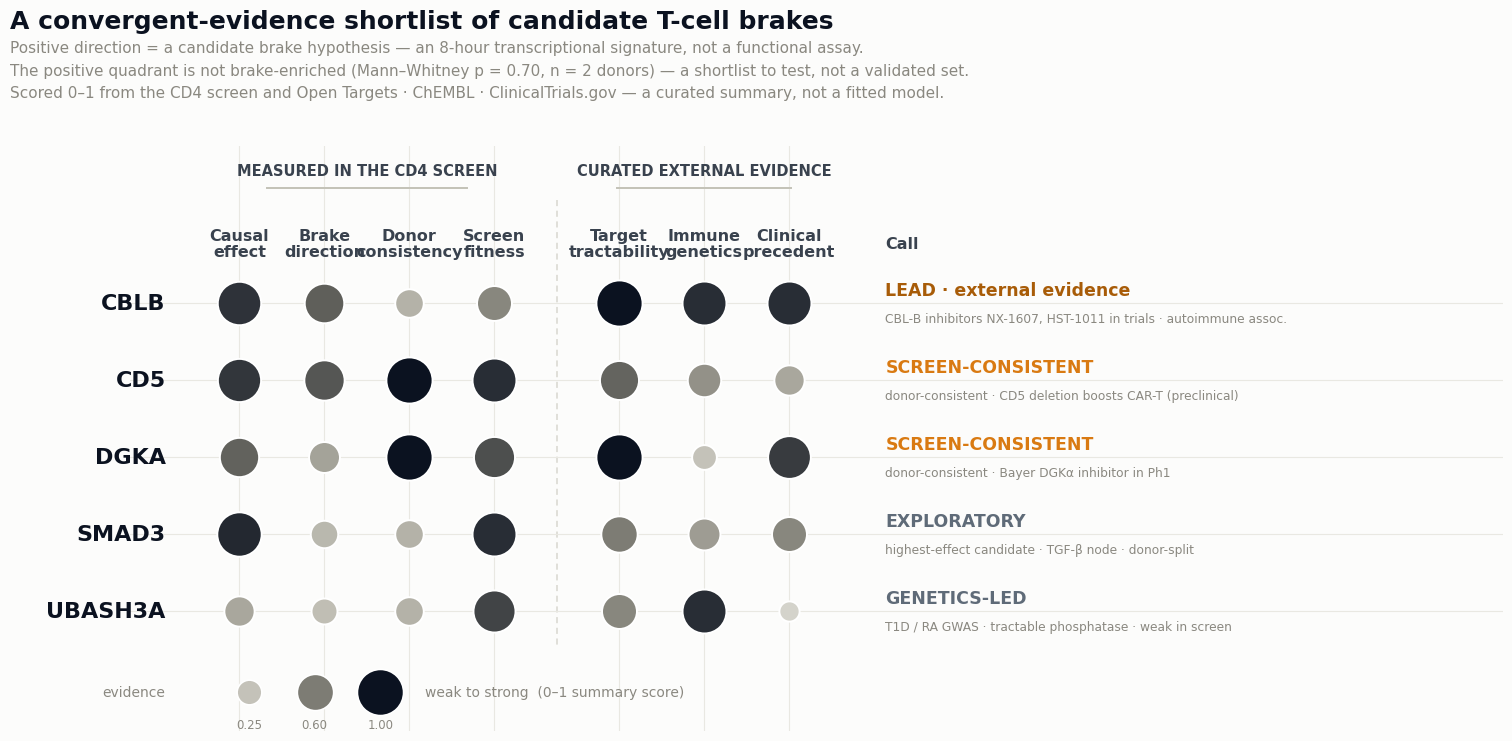

Python code for this plot: (Note: this script raises an exception after producing the figure.)
"""figure_targets.py — the target-discovery centerpiece: a convergent-evidence matrix.

Research-track deliverable: the signed causal map nominates druggable **brakes**
on CD4+ T-cell effector function (release the brake -> boost immunity). Because
the positive quadrant is noisy at 2 donors, a candidate must survive CONVERGENT
evidence. This bubble matrix scores the shortlist across 7 evidence dimensions
(dot size + color = strength, 0-1).

Effect / brake-direction / donor-consistency / viability come from the genome-scale
CD4 leaderboard (`ranked_perturbations.csv`); druggability / immune-genetics /
clinical-precedent are curated from the MCP-verified dossiers (`dossiers/*.json`:
Open Targets, ChEMBL v34, ClinicalTrials.gov v2). Values are documented per cell.
"""
from __future__ import annotations

import matplotlib

matplotlib.use("Agg")
import matplotlib.pyplot as plt  # noqa: E402
import numpy as np  # noqa: E402
from matplotlib.colors import LinearSegmentedColormap  # noqa: E402

SURFACE = "#fcfcfb"; INK = "#0b1220"; INK2 = "#39424e"; MUTED = "#8a8880"
TEAL = "#0d9488"; AMBER = "#d97a12"; AMBER_DK = "#a85c08"; GRAYBLUE = "#5f6b78"; GRID = "#e9e8e2"

# The first N_SCREEN dimensions are measured in the CD4 screen; the rest are
# curated from external databases. They are visually separated so the figure
# never implies the two provenances live on one comparable measured scale.
N_SCREEN = 4
DIMS = ["Causal\neffect", "Brake\ndirection", "Donor\nconsistency", "Screen\nfitness",
        "Target\ntractability", "Immune\ngenetics", "Clinical\nprecedent"]

# rows: (gene, call, call_color, [7 scores 0-1], one-line evidence)
# NB: this is a curated evidence *summary* (0-1 per axis), not a fitted/weighted
# model, and none of these are validated brakes — the positive quadrant is not
# brake-enriched (Mann-Whitney p = 0.70). CBLB leads on external (clinical +
# genetics) evidence; CD5/DGKA are the most screen-consistent; SMAD3/UBASH3A are
# exploratory. Colour marks candidate identity only (never machinery-teal).
TARGETS = [
    ("CBLB", "LEAD · external evidence", AMBER_DK,
     [0.88, 0.72, 0.35, 0.55, 1.00, 0.90, 0.90],
     "CBL-B inhibitors NX-1607, HST-1011 in trials · autoimmune assoc."),
    ("CD5", "SCREEN-CONSISTENT", AMBER,
     [0.87, 0.75, 1.00, 0.90, 0.70, 0.50, 0.40],
     "donor-consistent · CD5 deletion boosts CAR-T (preclinical)"),
    ("DGKA", "SCREEN-CONSISTENT", AMBER,
     [0.71, 0.42, 1.00, 0.78, 1.00, 0.25, 0.85],
     "donor-consistent · Bayer DGKα inhibitor in Ph1"),
    ("SMAD3", "EXPLORATORY", GRAYBLUE,
     [0.92, 0.32, 0.35, 0.90, 0.60, 0.45, 0.55],
     "highest-effect candidate · TGF-β node · donor-split"),
    ("UBASH3A", "GENETICS-LED", GRAYBLUE,
     [0.40, 0.28, 0.35, 0.82, 0.55, 0.90, 0.15],
     "T1D / RA GWAS · tractable phosphatase · weak in screen"),
]

# Sequential neutral ramp (light -> ink): encodes evidence strength by lightness
# alone, so it is colourblind-safe and never collides with the teal/amber classes.
CMAP = LinearSegmentedColormap.from_list("ev", ["#ecebe4", "#b7b5ab", "#6f6e66", INK])


def _bubble_size(s: float) -> float:
    """Marker area — small base so a weak score reads as visibly small."""
    return 55 + s * 1050


def build(out_png: str, out_svg: str) -> None:
    plt.rcParams.update({"font.family": "sans-serif",
                         "font.sans-serif": ["Helvetica Neue", "Helvetica", "Arial", "DejaVu Sans"],
                         "svg.fonttype": "none"})
    n_r, n_c = len(TARGETS), len(DIMS)

    # Spaced column x-positions with an extra gap between the screen-derived and
    # curated-external blocks (stops adjacent 2-line headers from merging).
    pitch, gap = 1.32, 0.62
    xpos = np.array([j * pitch + (gap if j >= N_SCREEN else 0.0) for j in range(n_c)])
    x_div = (xpos[N_SCREEN - 1] + xpos[N_SCREEN]) / 2.0   # divider between blocks
    call_x = xpos[-1] + 1.5
    gene_x = -1.15

    fig, ax = plt.subplots(figsize=(15.6, 7.8), dpi=210)
    fig.patch.set_facecolor(SURFACE); ax.set_facecolor(SURFACE)
    ax.set_xlim(gene_x - 0.55, call_x + 9.6)
    ax.set_ylim(-2.05, n_r + 0.55)
    ax.invert_yaxis()

    # provenance group headers + a light divider between the two blocks
    sc_mid = float(np.mean(xpos[:N_SCREEN])); ex_mid = float(np.mean(xpos[N_SCREEN:]))
    ax.text(sc_mid, -1.72, "MEASURED IN THE CD4 SCREEN", ha="center", va="center",
            fontsize=10.5, color=INK2, fontweight="bold")
    ax.text(ex_mid, -1.72, "CURATED EXTERNAL EVIDENCE", ha="center", va="center",
            fontsize=10.5, color=INK2, fontweight="bold")
    ax.plot([sc_mid - 1.55, sc_mid + 1.55], [-1.5, -1.5], color="#c3c2b7", lw=1.4)
    ax.plot([ex_mid - 1.35, ex_mid + 1.35], [-1.5, -1.5], color="#c3c2b7", lw=1.4)
    ax.plot([x_div, x_div], [-1.35, n_r - 0.55], color="#d8d7cf", lw=1.1, ls=(0, (4, 3)), zorder=0)

    # column headers
    for j, d in enumerate(DIMS):
        ax.text(xpos[j], -0.78, d, ha="center", va="center", fontsize=11.5,
                color=INK2, fontweight="bold", linespacing=1.05)
    ax.text(call_x, -0.78, "Call", ha="left", va="center", fontsize=11.5,
            color=INK2, fontweight="bold")

    for i, (gene, call, ccol, scores, ev) in enumerate(TARGETS):
        ax.text(gene_x, i, gene, ha="right", va="center", fontsize=16, color=INK,
                fontweight="bold", family="Helvetica Neue")
        for j, s in enumerate(scores):
            ax.scatter(xpos[j], i, s=_bubble_size(s), c=[CMAP(s)],
                       edgecolors="white", linewidths=1.4, zorder=3)
        ax.text(call_x, i - 0.17, call, ha="left", va="center", fontsize=12.5,
                color=ccol, fontweight="bold")
        ax.text(call_x, i + 0.2, ev, ha="left", va="center", fontsize=8.8, color=MUTED)

    # recessive gridlines
    for j in range(n_c):
        ax.axvline(xpos[j], color=GRID, lw=0.8, zorder=0)
    for i in range(n_r):
        ax.axhline(i, color=GRID, lw=0.8, zorder=0)

    ax.set_xticks([]); ax.set_yticks([])
    for sp in ax.spines.values():
        sp.set_visible(False)

    # bubble size/colour legend with numeric anchors
    ly = n_r + 0.05
    ax.text(gene_x, ly, "evidence", ha="right", va="center", fontsize=10, color=MUTED)
    for k, s in enumerate([0.25, 0.6, 1.0]):
        lx = 0.15 + k * 1.02
        ax.scatter(lx, ly, s=_bubble_size(s), c=[CMAP(s)], edgecolors="white", linewidths=1.2)
        ax.text(lx, ly + 0.42, f"{s:.2f}", ha="center", va="center", fontsize=8.5, color=MUTED)
    ax.text(0.15 + 2 * 1.02 + 0.7, ly, "weak to strong  (0–1 summary score)",
            ha="left", va="center", fontsize=10, color=MUTED)

    fig.text(0.038, 0.975, "A convergent-evidence shortlist of candidate T-cell brakes",
             fontsize=18, fontweight="bold", color=INK, va="top")
    fig.text(0.038, 0.935,
             "Positive direction = a candidate brake hypothesis — an 8-hour transcriptional signature, not a functional assay.",
             fontsize=11, color=MUTED, va="top")
    fig.text(0.038, 0.906,
             "The positive quadrant is not brake-enriched (Mann–Whitney p = 0.70, n = 2 donors) — a shortlist to test, not a validated set.",
             fontsize=11, color=MUTED, va="top")
    fig.text(0.038, 0.877,
             "Scored 0–1 from the CD4 screen and Open Targets · ChEMBL · ClinicalTrials.gov — a curated summary, not a fitted model.",
             fontsize=11, color=MUTED, va="top")
    fig.subplots_adjust(left=0.115, right=0.995, top=0.80, bottom=0.05)
    fig.savefig(out_png, dpi=210, facecolor=SURFACE); fig.savefig(out_svg, facecolor=SURFACE)
    plt.close(fig)
    print("wrote", out_png, "+", out_svg)


if __name__ == "__main__":
    import argparse
    ap = argparse.ArgumentParser()
    ap.add_argument("--png", default="../deliverables/figures/target_matrix.png")
    ap.add_argument("--svg", default="../deliverables/figures/target_matrix.svg")
    a = ap.parse_args()
    build(a.png, a.svg)
